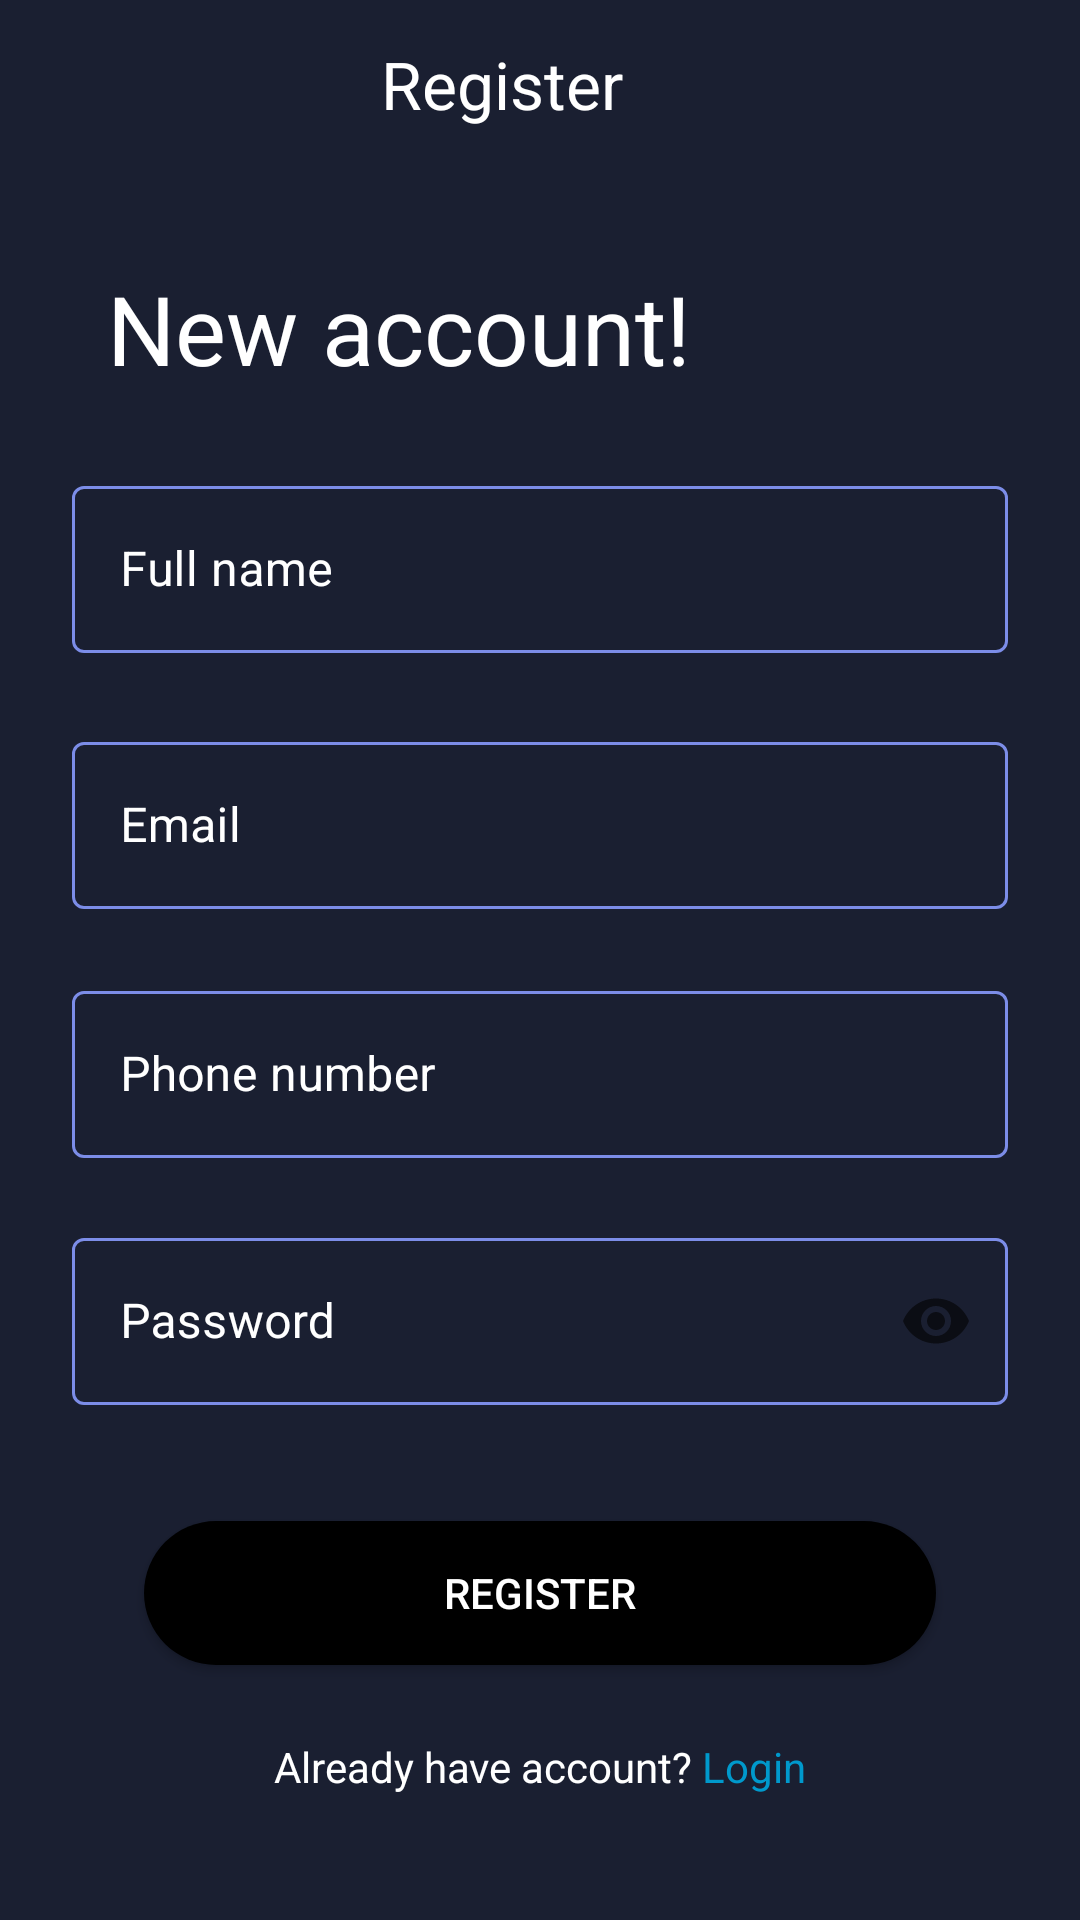

Produce the Android XML layout that renders to this screen, including the resource entries it uses.
<!-- AndroidManifest.xml: application theme Theme.MovieApp -->
<!-- res/layout/fragment_register.xml -->
<?xml version="1.0" encoding="utf-8"?>
<layout xmlns:android="http://schemas.android.com/apk/res/android"
    xmlns:tools="http://schemas.android.com/tools"
    xmlns:app="http://schemas.android.com/apk/res-auto">

    <data>

    </data>

    <androidx.constraintlayout.widget.ConstraintLayout
        android:layout_width="match_parent"
        android:layout_height="match_parent"
        android:background="@color/background"
        tools:context=".ui.auth.RegisterFragment">

        <TextView
            android:id="@+id/tv_login"
            android:layout_width="wrap_content"
            android:layout_height="wrap_content"
            android:layout_marginTop="24dp"
            android:text="@string/already_have_account"
            android:textSize="14sp"
            android:textColor="@color/white"
            app:layout_constraintBottom_toBottomOf="parent"
            app:layout_constraintEnd_toEndOf="@+id/btn_register"
            app:layout_constraintStart_toStartOf="@+id/btn_register"
            app:layout_constraintTop_toBottomOf="@+id/btn_register"
            app:layout_constraintVertical_bias="0.01" />


        <androidx.appcompat.widget.LinearLayoutCompat
            android:id="@+id/toolbar"
            android:layout_width="match_parent"
            android:layout_height="56dp"
            android:weightSum="1"
            app:layout_constraintEnd_toEndOf="parent"
            app:layout_constraintStart_toStartOf="parent"
            app:layout_constraintTop_toTopOf="parent">


            <TextView
                android:id="@+id/toolbar_text"
                android:layout_width="0dp"
                android:layout_height="wrap_content"
                android:layout_gravity="center"
                android:layout_marginEnd="25dp"
                android:layout_weight="1"
                android:gravity="center"
                android:text="@string/register"
                android:textAlignment="center"
                android:textColor="@color/white"
                android:textSize="22sp" />

        </androidx.appcompat.widget.LinearLayoutCompat>

        <TextView
            android:id="@+id/textView3"
            android:layout_width="wrap_content"
            android:layout_height="wrap_content"
            android:layout_marginStart="24dp"
            android:layout_marginTop="32dp"
            android:text="@string/new_account"
            android:textColor="@color/white"
            android:textSize="32sp"
            app:layout_constraintEnd_toEndOf="parent"
            app:layout_constraintHorizontal_bias="0.082"
            app:layout_constraintStart_toStartOf="parent"
            app:layout_constraintTop_toBottomOf="@+id/toolbar" />

        <com.google.android.material.textfield.TextInputLayout
            android:id="@+id/emailET"
            style="@style/Widget.MaterialComponents.TextInputLayout.OutlinedBox"
            android:layout_width="0dp"
            android:layout_height="wrap_content"
            android:layout_marginStart="24dp"
            android:layout_marginTop="32dp"
            android:layout_marginEnd="24dp"
            android:hint="@string/full_name"
            android:textColorHint="@color/white"
            app:boxStrokeColor="#304FFE"
            app:hintTextColor="#304FFE"
            app:layout_constraintBottom_toBottomOf="parent"
            app:layout_constraintEnd_toEndOf="parent"
            app:layout_constraintHorizontal_bias="0.0"
            app:layout_constraintStart_toStartOf="@+id/toolbar"
            app:layout_constraintTop_toBottomOf="@+id/toolbar"
            app:layout_constraintVertical_bias="0.14">

            <com.google.android.material.textfield.TextInputEditText
                android:id="@+id/et_full_name"
                android:layout_width="match_parent"
                android:layout_height="wrap_content"
                android:textCursorDrawable="@drawable/cursor_color"
                android:inputType="textPersonName"
                android:maxLines="1"
                android:singleLine="true"
                tools:text="Ahmed Ali" />

        </com.google.android.material.textfield.TextInputLayout>

        <com.google.android.material.textfield.TextInputLayout
            android:id="@+id/textInputLayout"
            style="@style/Widget.MaterialComponents.TextInputLayout.OutlinedBox"
            android:layout_width="0dp"
            android:layout_height="wrap_content"
            android:layout_marginTop="10dp"
            android:hint="@string/email"
            app:boxStrokeColor="#304FFE"
            app:hintTextColor="#304FFE"
            android:textColorHint="@color/white"
            app:layout_constraintBottom_toBottomOf="parent"
            app:layout_constraintEnd_toEndOf="@+id/emailET"
            app:layout_constraintHorizontal_bias="0.0"
            app:layout_constraintStart_toStartOf="@+id/emailET"
            app:layout_constraintTop_toBottomOf="@+id/emailET"
            app:layout_constraintVertical_bias="0.041">

            <com.google.android.material.textfield.TextInputEditText
                android:id="@+id/et_email"
                android:layout_width="match_parent"
                android:layout_height="wrap_content"
                android:textCursorDrawable="@drawable/cursor_color"
                android:inputType="textEmailAddress"
                android:maxLines="1"
                android:singleLine="true"
                tools:text="example@gmail.com" />

        </com.google.android.material.textfield.TextInputLayout>

        <com.google.android.material.textfield.TextInputLayout
            android:id="@+id/textInputLayout2"
            style="@style/Widget.MaterialComponents.TextInputLayout.OutlinedBox"
            android:layout_width="0dp"
            android:layout_height="wrap_content"
            android:hint="@string/phone_number"
            android:layout_marginTop="10dp"
            app:boxStrokeColor="#304FFE"
            app:hintTextColor="#304FFE"
            android:textColorHint="@color/white"
            app:layout_constraintBottom_toBottomOf="parent"
            app:layout_constraintEnd_toEndOf="@+id/textInputLayout"
            app:layout_constraintHorizontal_bias="0.0"
            app:layout_constraintStart_toStartOf="@+id/textInputLayout"
            app:layout_constraintTop_toBottomOf="@+id/textInputLayout"
            app:layout_constraintVertical_bias="0.045">

            <com.google.android.material.textfield.TextInputEditText
                android:id="@+id/et_phone_number"
                android:layout_width="match_parent"
                android:layout_height="wrap_content"
                android:textCursorDrawable="@drawable/cursor_color"
                android:inputType="phone"
                android:maxLines="1"
                android:singleLine="true"
                tools:text="012345678910" />

        </com.google.android.material.textfield.TextInputLayout>

        <com.google.android.material.textfield.TextInputLayout
            android:id="@+id/textInputLayout3"
            style="@style/Widget.MaterialComponents.TextInputLayout.OutlinedBox"
            android:layout_width="0dp"
            android:layout_height="wrap_content"
            android:layout_marginTop="15dp"
            android:hint="@string/password"
            app:boxStrokeColor="#304FFE"
            app:hintTextColor="#304FFE"
            android:textColorHint="@color/white"
            app:endIconMode="password_toggle"
            app:layout_constraintBottom_toBottomOf="parent"
            app:layout_constraintEnd_toEndOf="@+id/textInputLayout2"
            app:layout_constraintHorizontal_bias="0.0"
            app:layout_constraintStart_toStartOf="@+id/textInputLayout2"
            app:layout_constraintTop_toBottomOf="@+id/textInputLayout2"
            app:layout_constraintVertical_bias="0.035">

            <com.google.android.material.textfield.TextInputEditText
                android:id="@+id/et_password"
                android:layout_width="match_parent"
                android:layout_height="wrap_content"
                android:textCursorDrawable="@drawable/cursor_color"
                android:inputType="textPassword"
                android:maxLines="1"
                android:singleLine="true"
                tools:text="Ahmed Ali" />

        </com.google.android.material.textfield.TextInputLayout>

        <androidx.appcompat.widget.AppCompatButton
            android:id="@+id/btn_register"
            style="@style/button_style"
            android:layout_marginStart="24dp"
            android:layout_marginEnd="24dp"
            android:background="@drawable/button_style_register"
            android:text="@string/register"
            app:layout_constraintBottom_toBottomOf="parent"
            app:layout_constraintEnd_toEndOf="@+id/textInputLayout3"
            app:layout_constraintHorizontal_bias="0.0"
            app:layout_constraintStart_toStartOf="@+id/textInputLayout3"
            app:layout_constraintTop_toBottomOf="@+id/textInputLayout3"
            app:layout_constraintVertical_bias="0.313" />

    </androidx.constraintlayout.widget.ConstraintLayout>
</layout>
<!-- resources referenced by this layout -->
<resources>
  <color name="background">#1a1f31</color>
  <color name="white">#FFFFFFFF</color>
  <!-- drawable button_style_register (drawable) -->
  <?xml version="1.0" encoding="utf-8"?>
  <shape xmlns:android="http://schemas.android.com/apk/res/android"
      android:shape="rectangle">
      <solid android:color="@color/black" />
      <corners
          android:bottomLeftRadius="25dp"
          android:bottomRightRadius="25dp"
          android:topLeftRadius="25dp"
          android:topRightRadius="25dp" />
  </shape>
  <!-- drawable cursor_color (drawable) -->
  <?xml version="1.0" encoding="utf-8"?>
  <shape
      xmlns:android="http://schemas.android.com/apk/res/android"
      android:shape="rectangle">
      <solid android:color="@color/white" />
      <size android:width="2dp"/>
  </shape>
  <string name="already_have_account">Already have account?<font color="@android:color/holo_blue_dark"> Login</font></string>
  <string name="email">Email</string>
  <string name="full_name">Full name</string>
  <string name="new_account">New account!</string>
  <string name="password">Password</string>
  <string name="phone_number">Phone number</string>
  <string name="register">Register</string>
  <style name="button_style">
          <item name="android:layout_width">0dp</item>
          <item name="android:layout_height">wrap_content</item>
          <item name="android:background">@drawable/button_style_register</item>
          <item name="android:textColor">@color/white</item>
      </style>
  <style name="Theme.MovieApp" parent="Theme.MaterialComponents.DayNight.DarkActionBar">
          
          <item name="colorPrimary">@color/white</item>
          <item name="colorPrimaryVariant">@color/purple_700</item>
          <item name="colorOnPrimary">@color/black</item>
          
          <item name="colorSecondary">@color/teal_200</item>
          <item name="colorSecondaryVariant">@color/teal_700</item>
          <item name="colorOnSecondary">@color/black</item>
          
          <item name="android:statusBarColor">#141825</item>
          
          <item name="windowActionBar">false</item>
          <item name="windowNoTitle">true</item>
      </style>
  <color name="black">#FF000000</color>
  <color name="purple_700">#FF3700B3</color>
  <color name="teal_200">#FF03DAC5</color>
  <color name="teal_700">#FF018786</color>
</resources>
